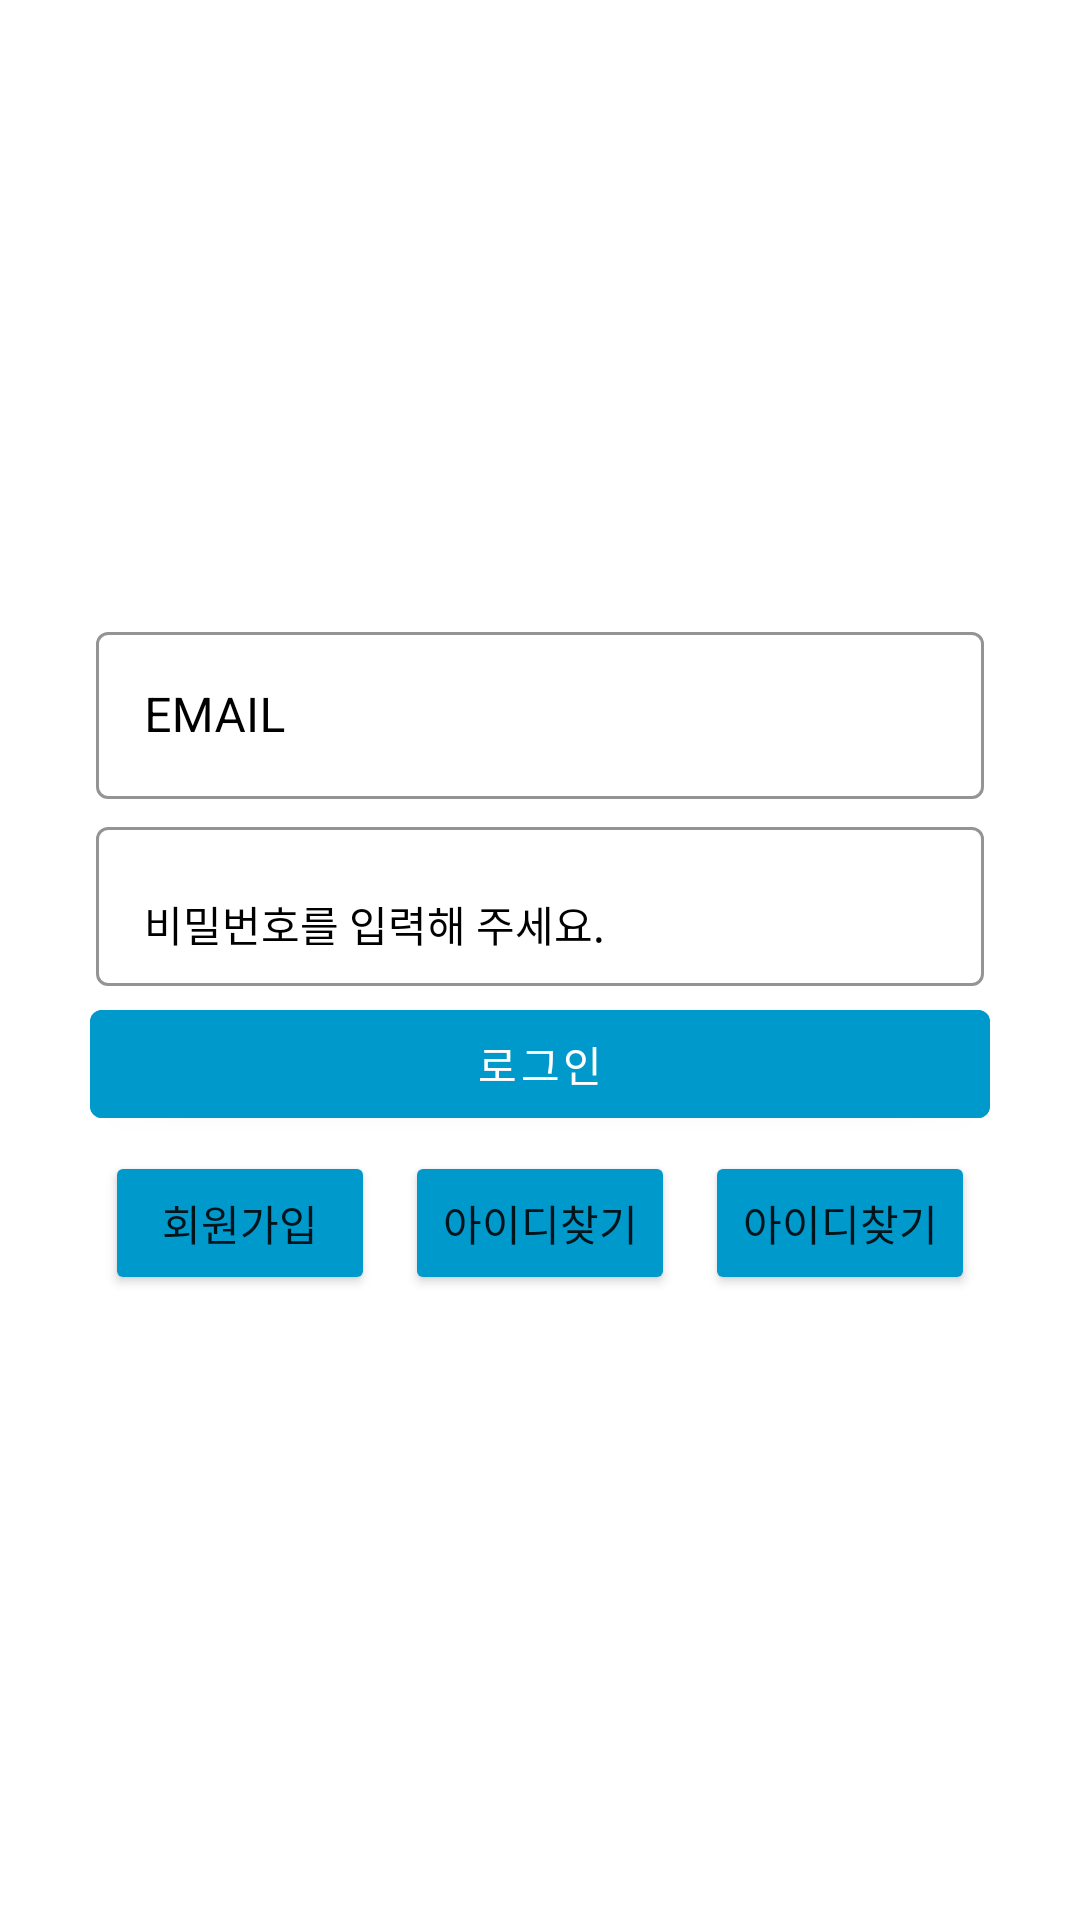

Android layout source for this screen:
<!-- AndroidManifest.xml: application theme BaseTheme -->
<!-- res/layout/login_fragment.xml -->
<?xml version="1.0" encoding="utf-8"?>
<RelativeLayout xmlns:android="http://schemas.android.com/apk/res/android"
    xmlns:tools="http://schemas.android.com/tools"
    android:layout_width="match_parent"
    android:layout_height="match_parent"
    xmlns:app="http://schemas.android.com/apk/res-auto"
    tools:context=".Login.LoginFragment">

    <LinearLayout
        android:layout_width="match_parent"
        android:layout_height="wrap_content"
        android:orientation="vertical"
        android:padding="30sp"
        android:layout_centerVertical="true"
        android:layout_centerHorizontal="true">
        <com.google.android.material.textfield.TextInputLayout
            android:layout_width="match_parent"
            android:layout_height="wrap_content"
            android:layout_margin="2sp"
            style="@style/TextLabel"
            android:hint="EMAIL">

            <com.google.android.material.textfield.TextInputEditText
                android:id="@+id/login_id_tf"
                android:layout_width="match_parent"
                android:layout_height="wrap_content"
                android:inputType="textEmailAddress"/>
        </com.google.android.material.textfield.TextInputLayout>

        <com.google.android.material.textfield.TextInputLayout
            android:layout_width="match_parent"
            android:layout_height="wrap_content"
            android:layout_margin="2sp"
            style="@style/TextLabel"
            android:hint="비밀번호를 입력해 주세요.">

            <com.google.android.material.textfield.TextInputEditText
                android:id="@+id/login_password_tf"
                android:layout_width="match_parent"
                android:layout_height="wrap_content"
                android:inputType="textPassword"
                style="@style/Widget.MaterialComponents.TextInputLayout.FilledBox"/>
        </com.google.android.material.textfield.TextInputLayout>

        <com.google.android.material.button.MaterialButton
            android:id="@+id/login_button"
            android:layout_width="match_parent"
            android:layout_height="wrap_content"
            android:backgroundTint="@android:color/holo_blue_dark"
            android:text="로그인"/>

        <LinearLayout
            android:layout_width="match_parent"
            android:layout_height="wrap_content"
            android:orientation="horizontal">
            <Button
                android:layout_width="0dp"
                android:layout_height="wrap_content"
                android:layout_weight="0.33"
                android:theme="@style/MyButton"
                android:layout_margin="5dp"
                android:text="회원가입"/>
            <Button
                android:layout_width="0dp"
                android:layout_height="wrap_content"
                android:layout_weight="0.33"
                android:theme="@style/MyButton"
                android:layout_margin="5dp"
                android:text="아이디찾기"/>
            <Button
                android:layout_width="0dp"
                android:layout_height="wrap_content"
                android:layout_weight="0.33"
                android:theme="@style/MyButton"
                android:layout_margin="5dp"
                android:text="아이디찾기"/>
        </LinearLayout>
    </LinearLayout>

    <ProgressBar
        android:id="@+id/progress_bar"
        android:layout_width="wrap_content"
        android:layout_height="wrap_content"
        android:layout_centerInParent="true"
        android:visibility="invisible"/>
</RelativeLayout>
<!-- resources referenced by this layout -->
<resources>
  <style name="MyButton" parent="Widget.AppCompat.Button.Borderless.Colored">
          <item name="android:layout_margin">0dip</item>
          <item name="android:backgroundTint">@android:color/holo_blue_dark</item>
          <item name="colorButtonNormal">@android:color/holo_blue_dark</item>
          <item name="android:elevation">20dp</item>
      </style>
  <style name="TextLabel" parent="Widget.MaterialComponents.TextInputLayout.OutlinedBox">
          <item name="colorControlNormal">@android:color/holo_blue_dark</item>
          <item name="colorControlActivated">@android:color/black</item>
          <item name="colorControlHighlight">@android:color/holo_blue_dark</item>
          <item name="boxStrokeColor">@android:color/holo_blue_dark</item>
          <item name="android:textColorHint">@android:color/black</item>
          <item name="android:textColor">@android:color/holo_blue_dark</item>
      </style>
  <style name="BaseTheme" parent="Theme.MaterialComponents.Light.NoActionBar">
          <item name="android:statusBarColor">@android:color/holo_blue_dark</item>
          <item name="android:windowLightStatusBar">false</item>
      </style>
</resources>
